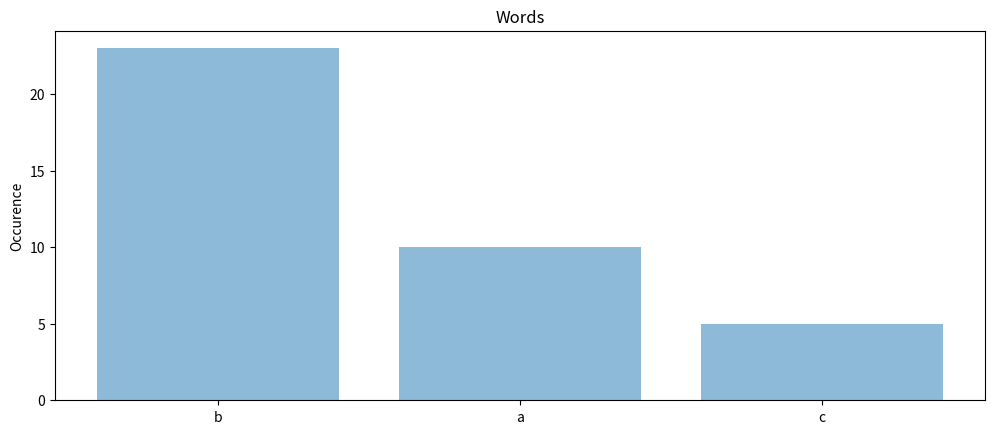

Recreate this plot in Python.
from collections import defaultdict
import matplotlib.pyplot as plt
import numpy as np


class PosMap():
    def __init__(self, n):
        self.n = n
        self.map = []
        for i in range(n):
            self.map.append(defaultdict(int))
    

    def get_map(self):
        return self.map

    
    def plot(self, idx=-1, top=10):
        m = self.map[idx]
        sorted_map = sorted(m.items(), key = lambda x: x[1], reverse=True)[:10]
        X = [x[0] for x in sorted_map]
        Y = [x[1] for x in sorted_map]
        y_pos = np.arange(len(X))
        f = plt.figure()
        f.set_figwidth(12)

        plt.bar(y_pos, Y, align='center', alpha=0.5)
        plt.xticks(y_pos, X)
        plt.ylabel('Occurence')
        plt.title('Words')
        plt.show()

    
    def __getitem__(self, key):
        return self.map[key]

    def __setitem__(self, key, value):
        self.map[key] = value







if __name__ == "__main__":
    a = PosMap(5)
    a[4]["a"] += 10
    a[4]["b"] += 23
    a[4]["c"] += 5

    a.plot(idx=4, top=10)